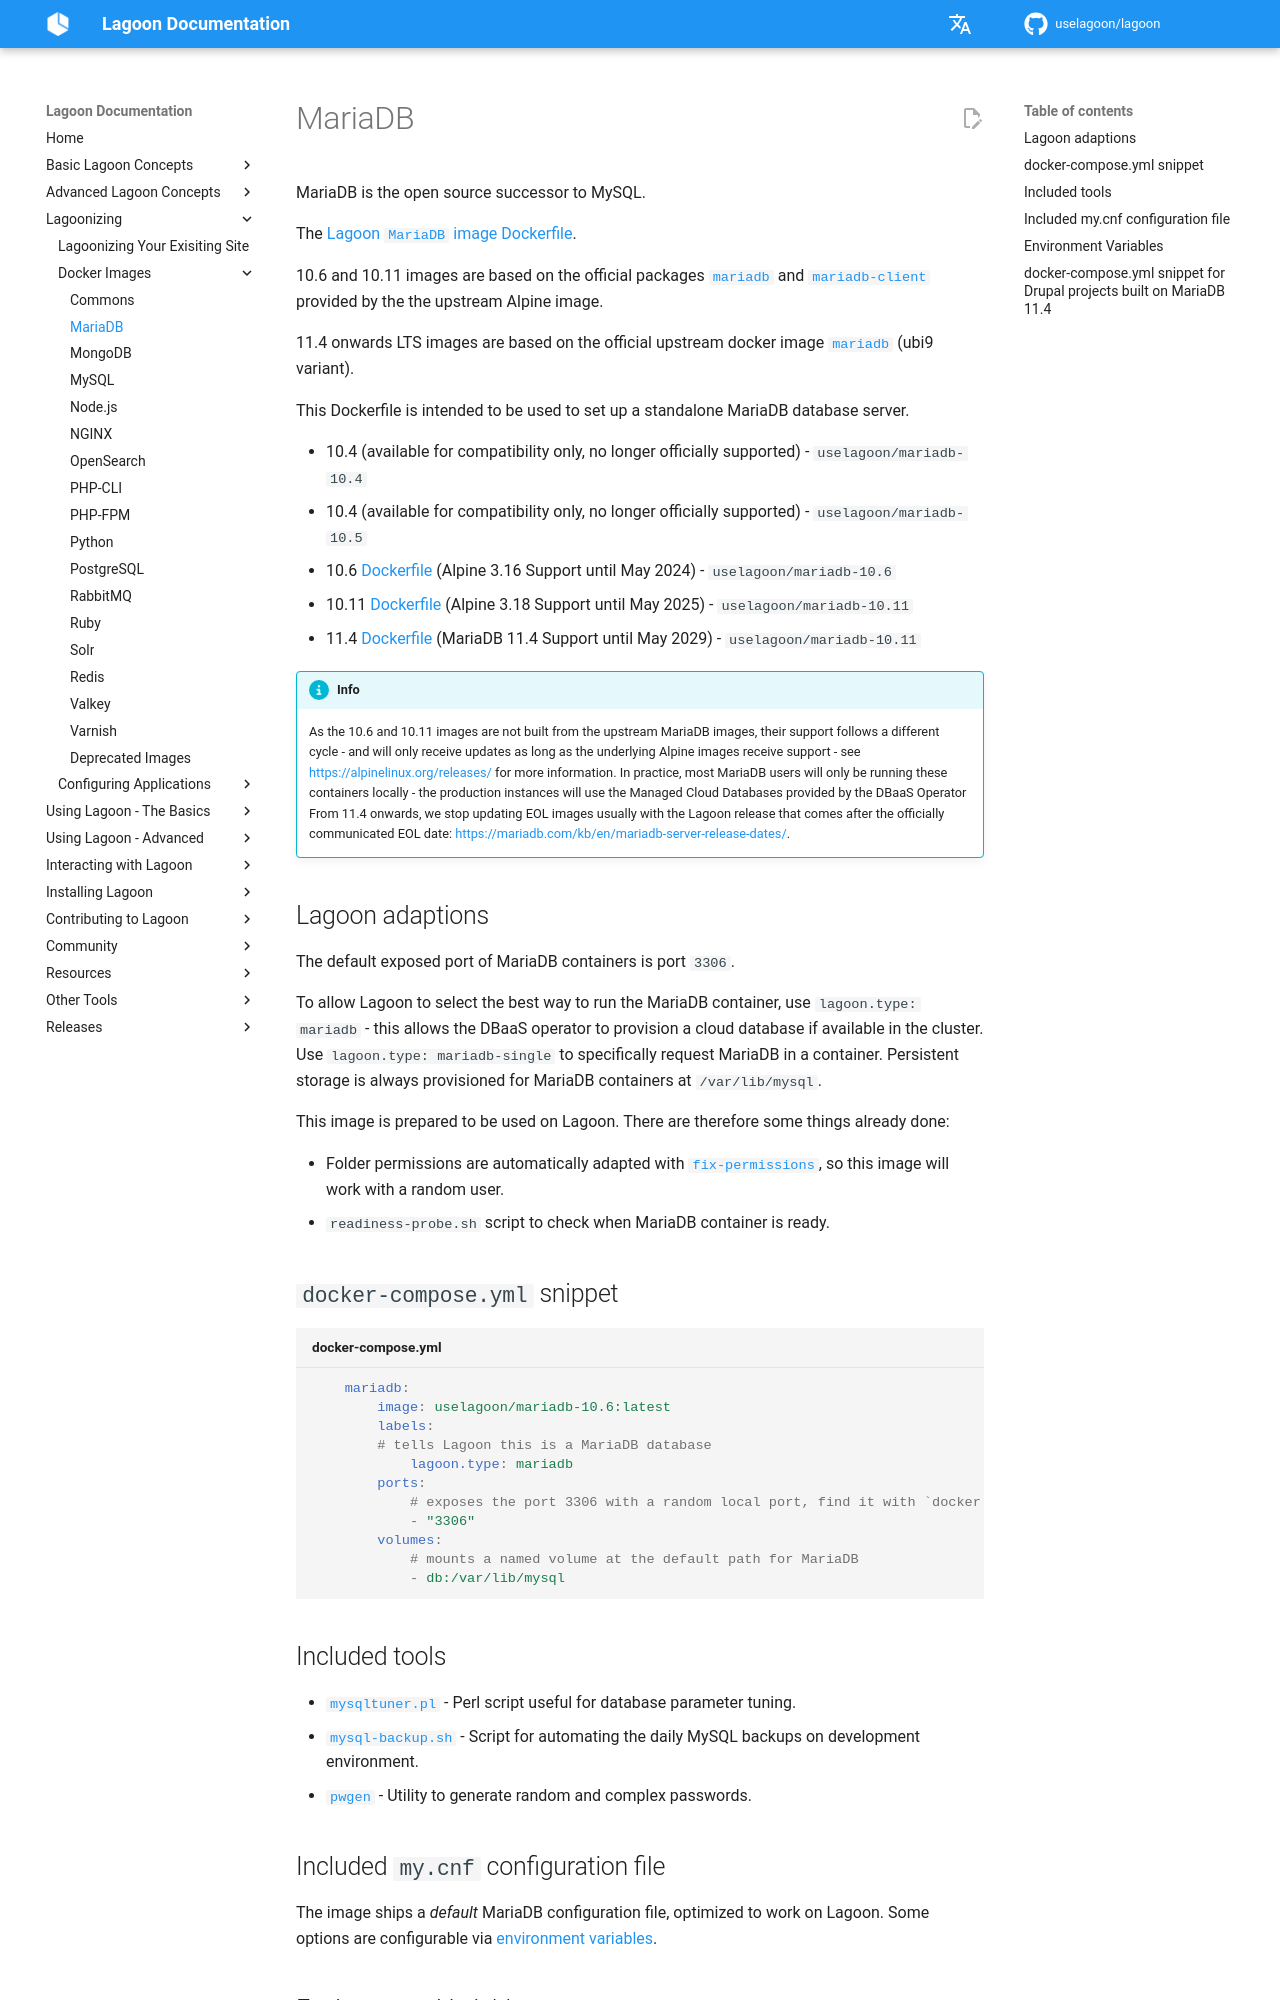

repository: uselagoon/lagoon · page: docker-images/mariadb/index.html · generator: mkdocs

# MariaDB

MariaDB is the open source successor to MySQL.

The [Lagoon `MariaDB` image Dockerfile](https://github.com/uselagoon/lagoon-images/blob/main/images/mariadb/10.5.Dockerfile). Based on the official packages `mariadb` and `mariadb-client` provided by the `alpine:3.8` image.

This Dockerfile is intended to be used to set up a standalone MariaDB database server.

## Lagoon adaptions

This image is prepared to be used on Lagoon. There are therefore some things already done:

* Folder permissions are automatically adapted with [`fix-permissions`](https://github.com/uselagoon/lagoon-images/blob/main/images/commons/fix-permissions), so this image will work with a random user.
* `readiness-probe.sh` script to check when MariaDB container is ready.

## Included tools

* [`mysqltuner.pl`](https://github.com/major/MySQLTuner-perl) - Perl script useful for database parameter tuning.
* [`mysql-backup.sh`](https://github.com/uselagoon/lagoon-images/blob/main/images/mariadb/mysql-backup.sh) - Script for automating the daily MySQL backups on development environment.
* [`pwgen`](https://linux.die.net/man/1/pwgen) - Utility to generate random and complex passwords.

## Included `my.cnf` configuration file

The image ships a _default_ MariaDB configuration file, optimized to work on Lagoon. Some options are configurable via environments variables \(see [Environment Variables](../../using-lagoon-advanced/environment-variables.md)\).
